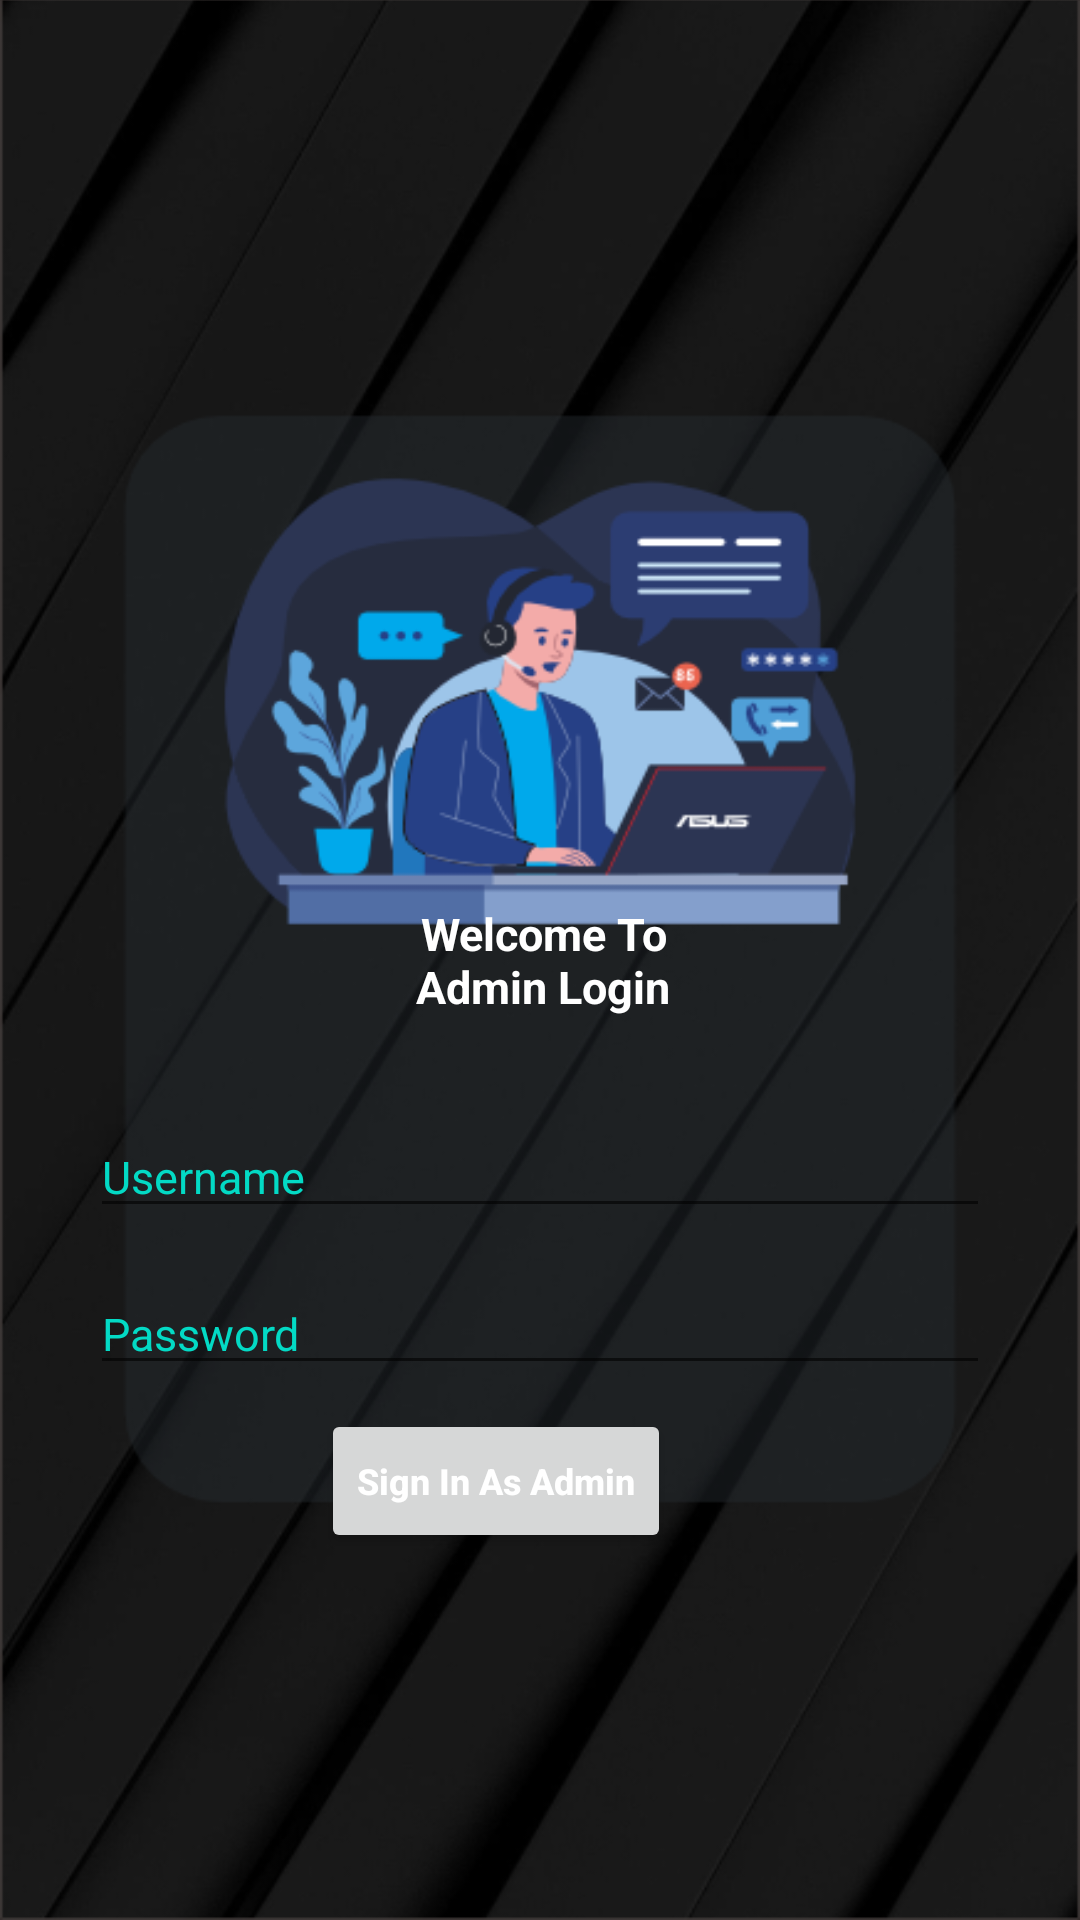

The Android layout XML behind this screen, and the referenced resources:
<!-- AndroidManifest.xml: application theme Theme.PROJEK2_ASUS -->
<!-- res/layout/activity_admin_login.xml -->
<?xml version="1.0" encoding="utf-8"?>
<RelativeLayout xmlns:android="http://schemas.android.com/apk/res/android"
    xmlns:app="http://schemas.android.com/apk/res-auto"
    xmlns:tools="http://schemas.android.com/tools"
    android:id="@+id/activity_home"
    android:layout_width="match_parent"
    android:layout_height="match_parent"

    tools:context=".admin_login">

    <View
        android:layout_width="match_parent"
        android:layout_height="785dp"
        android:layout_alignParentStart="true"
        android:layout_alignParentTop="true"
        android:layout_marginStart="0dp"
        android:layout_marginTop="-1dp"
        android:background="@drawable/back_home" />

    <TextView
        android:id="@+id/textView4"
        android:layout_width="220dp"
        android:layout_height="wrap_content"
        android:layout_alignParentStart="true"
        android:layout_alignParentEnd="true"
        android:layout_centerInParent="true"
        android:layout_marginStart="117dp"
        android:layout_marginTop="50dp"
        android:layout_marginEnd="115dp"
        android:text="Welcome To Admin Login"
        android:textAlignment="center"
        android:textColor="@color/white"
        android:textSize="15dp"
        android:textStyle="bold" />

    <EditText
        android:id="@+id/editText"
        android:layout_width="300dp"
        android:layout_height="wrap_content"
        android:layout_below="@+id/textView4"
        android:layout_centerHorizontal="true"
        android:layout_marginTop="33dp"
        android:hint="Username"
        android:textColor="@color/white"
        android:textColorHint="@color/teal_200"
        android:textSize="15dp" />

    <EditText
        android:id="@+id/editText2"
        android:layout_width="300dp"
        android:layout_height="wrap_content"
        android:layout_below="@+id/editText"
        android:layout_alignStart="@+id/editText"
        android:layout_centerHorizontal="true"
        android:layout_marginStart="0dp"
        android:layout_marginTop="15dp"
        android:hint="Password"
        android:textColor="@color/white"
        android:textColorHint="@color/teal_200"
        android:textSize="15dp" />

    <Button
        android:id="@+id/button"
        android:layout_width="wrap_content"
        android:layout_height="wrap_content"
        android:layout_below="@+id/editText2"
        android:layout_alignStart="@+id/editText2"
        android:layout_centerHorizontal="true"
        android:layout_marginStart="77dp"
        android:layout_marginTop="8dp"
        android:hint="Sign In As Admin"
        android:onClick="SIGN"
        android:textColorHint="#fff"
        android:textSize="12dp"
        android:textStyle="bold" />

    <TextView
        android:layout_width="match_parent"
        android:layout_height="wrap_content"
        android:layout_below="@+id/button"
        android:layout_alignParentStart="true"
        android:layout_alignParentEnd="true"
        android:layout_marginStart="0dp"
        android:layout_marginTop="126dp"
        android:layout_marginEnd="1dp"
        android:text="You need account ? Sign up"
        android:textAlignment="center"
        android:textColor="@color/white" />
</RelativeLayout>
<!-- resources referenced by this layout -->
<resources>
  <!-- drawable back_home: png bitmap (drawable, 135979 bytes) -->
  <style name="Theme.PROJEK2_ASUS" parent="Theme.MaterialComponents.DayNight.DarkActionBar">
          
          <item name="colorPrimary">@color/purple_500</item>
          <item name="colorPrimaryVariant">@color/purple_700</item>
          <item name="colorOnPrimary">@color/white</item>
          
          <item name="colorSecondary">@color/teal_200</item>
          <item name="colorSecondaryVariant">@color/teal_700</item>
          <item name="colorOnSecondary">@color/black</item>
          
          <item name="android:statusBarColor">?attr/colorPrimaryVariant</item>
          
      </style>
  <!-- not gathered from this repository: default colours our renderer supplied (Android Studio template values) -->
  <color name="purple_500">#FF6200EE</color>
  <color name="purple_700">#FF3700B3</color>
  <color name="teal_200">#FF03DAC5</color>
  <color name="teal_700">#FF018786</color>
  <color name="black">#FF000000</color>
  <color name="white">#FFFFFFFF</color>
</resources>
